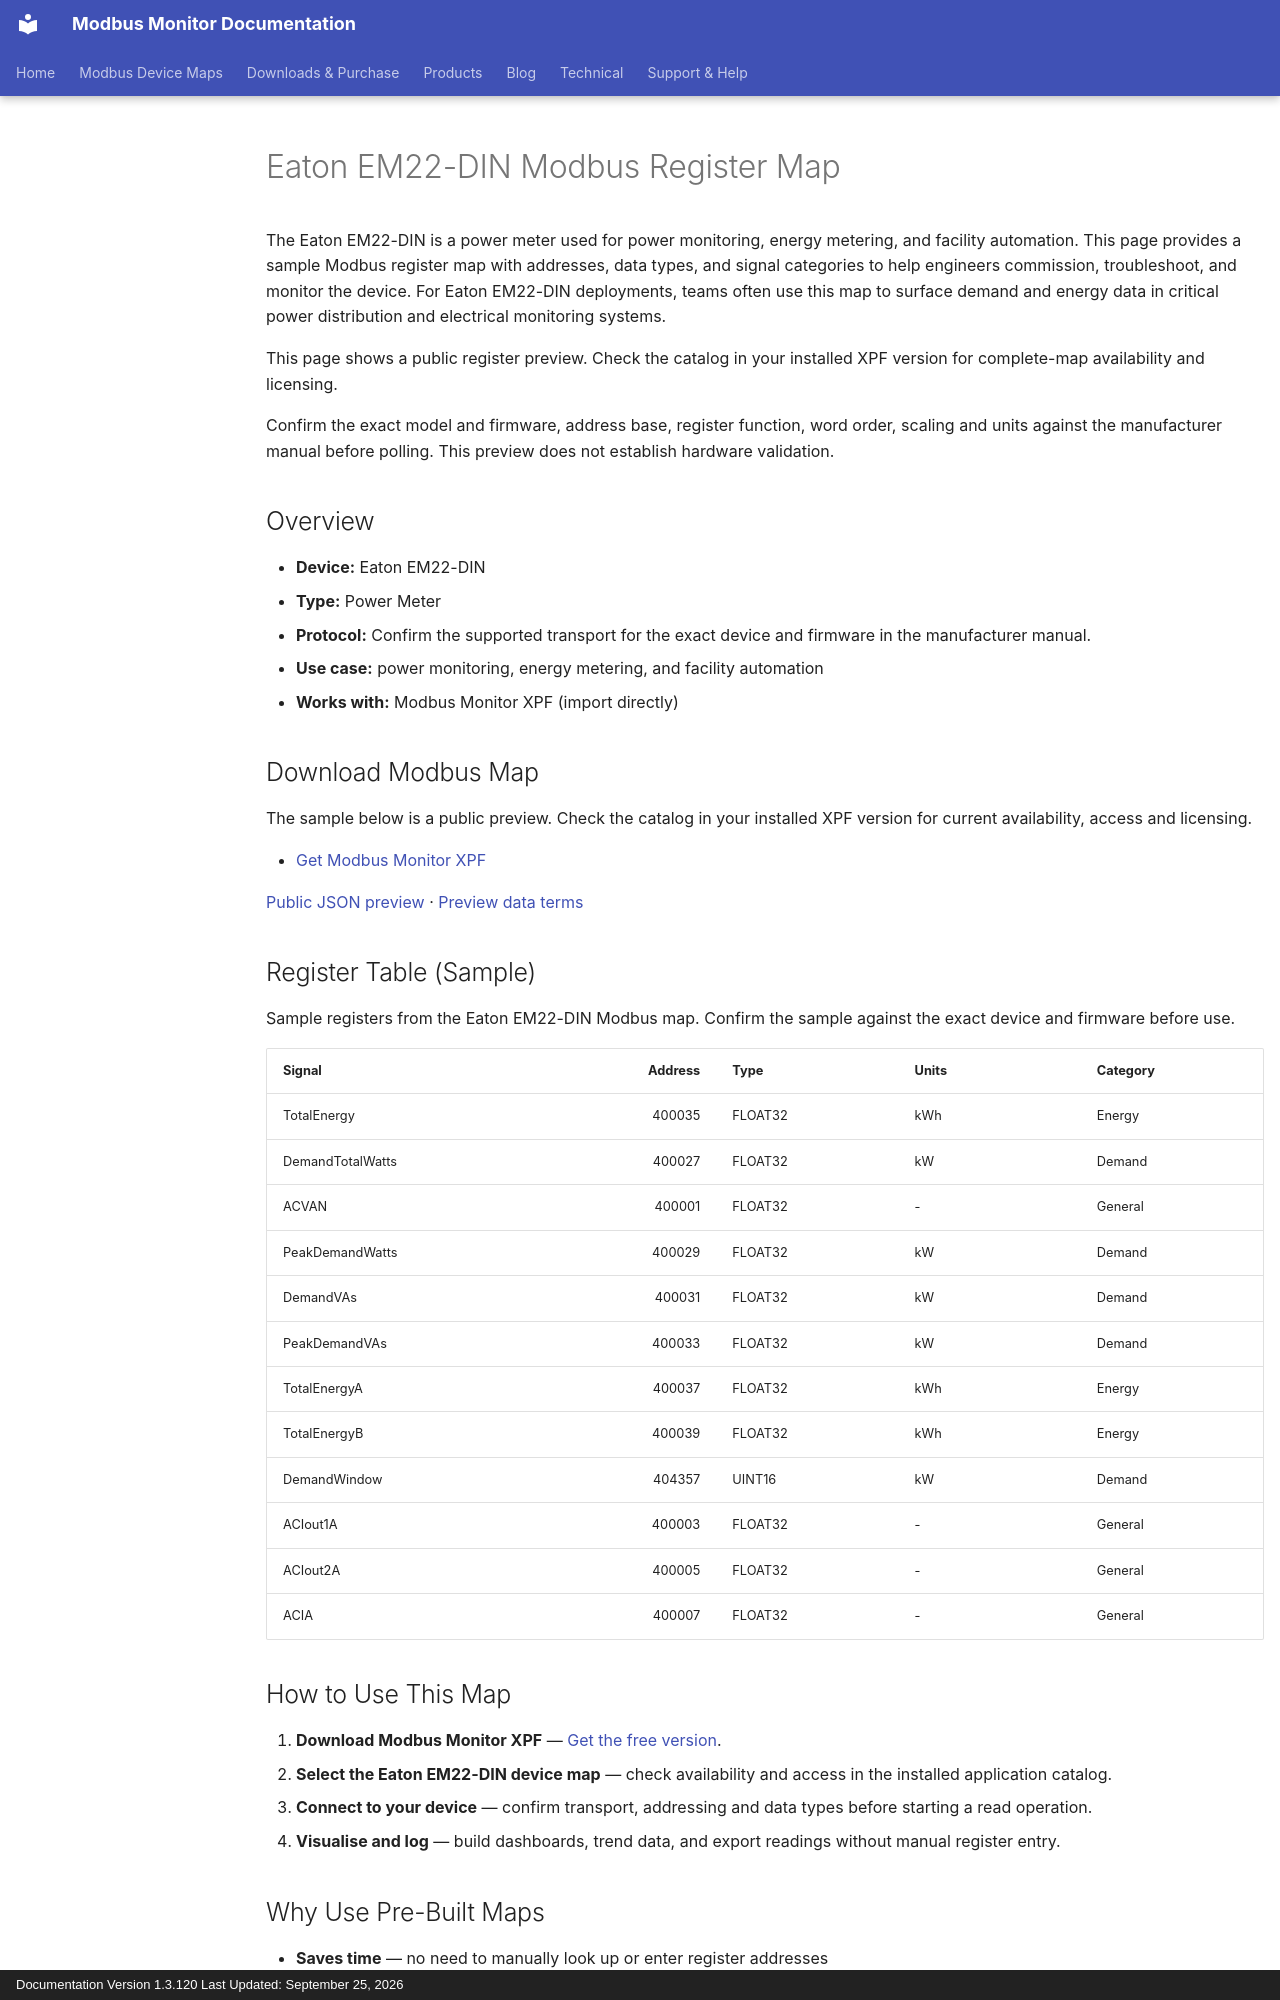

repository: Modbus-Monitor/modbus-monitor-docs · page: products/xpf/device-maps/eaton/em22-din/index.html · generator: mkdocs · copyright: Documentation Version 1.3.120 Last Updated: September 25, 2026

---
title: Eaton EM22-DIN Modbus Register Map
description: Eaton EM22-DIN Modbus map and register map with sample Modbus registers, register addresses, and power meter overview for engineers. Includes sample addresses and data types for review before use with Modbus Monitor XPF.
---

# Eaton EM22-DIN Modbus Register Map

The Eaton EM22-DIN is a power meter used for power monitoring, energy metering, and facility automation. This page provides a sample Modbus register map with addresses, data types, and signal categories to help engineers commission, troubleshoot, and monitor the device. For Eaton EM22-DIN deployments, teams often use this map to surface demand and energy data in critical power distribution and electrical monitoring systems.

This page shows a public register preview. Check the catalog in your installed XPF version for complete-map availability and licensing.

Confirm the exact model and firmware, address base, register function, word order, scaling and units against the manufacturer manual before polling. This preview does not establish hardware validation.

## Overview

- **Device:** Eaton EM22-DIN
- **Type:** Power Meter
- **Protocol:** Confirm the supported transport for the exact device and firmware in the manufacturer manual.
- **Use case:** power monitoring, energy metering, and facility automation
- **Works with:** Modbus Monitor XPF (import directly)

## Download Modbus Map

The sample below is a public preview. Check the catalog in your installed XPF version for current availability, access and licensing.

- [Get Modbus Monitor XPF](https://www.modbusmonitor.com/download)

[Public JSON preview](https://modbus-monitor.github.io/modbus-device-maps/maps/eaton/em22-din.json) · [Preview data terms](https://modbus-monitor.github.io/modbus-device-maps/data-license/)

## Register Table (Sample)

Sample registers from the Eaton EM22-DIN Modbus map. Confirm the sample against the exact device and firmware before use.

| Signal | Address | Type | Units | Category |
|---|---:|---|---|---|
| TotalEnergy | 400035 | FLOAT32 | kWh | Energy |
| DemandTotalWatts | 400027 | FLOAT32 | kW | Demand |
| ACVAN | 400001 | FLOAT32 | - | General |
| PeakDemandWatts | 400029 | FLOAT32 | kW | Demand |
| DemandVAs | 400031 | FLOAT32 | kW | Demand |
| PeakDemandVAs | 400033 | FLOAT32 | kW | Demand |
| TotalEnergyA | 400037 | FLOAT32 | kWh | Energy |
| TotalEnergyB | 400039 | FLOAT32 | kWh | Energy |
| DemandWindow | 404357 | UINT16 | kW | Demand |
| ACIout1A | 400003 | FLOAT32 | - | General |
| ACIout2A | 400005 | FLOAT32 | - | General |
| ACIA | 400007 | FLOAT32 | - | General |

## How to Use This Map

1. **Download Modbus Monitor XPF** — [Get the free version](https://www.modbusmonitor.com/download).
2. **Select the Eaton EM22-DIN device map** — check availability and access in the installed application catalog.
3. **Connect to your device** — confirm transport, addressing and data types before starting a read operation.
4. **Visualise and log** — build dashboards, trend data, and export readings without manual register entry.

## Why Use Pre-Built Maps

- **Saves time** — no need to manually look up or enter register addresses
- **Reduces errors** — reusable maps reduce repeated manual entry; validate addresses and data types for your device
- **Speeds commissioning** — connect and poll within minutes instead of hours
- **Reusable across projects** — use the same map across multiple sites and installations

## Data Categories Available

- Demand
- Energy
